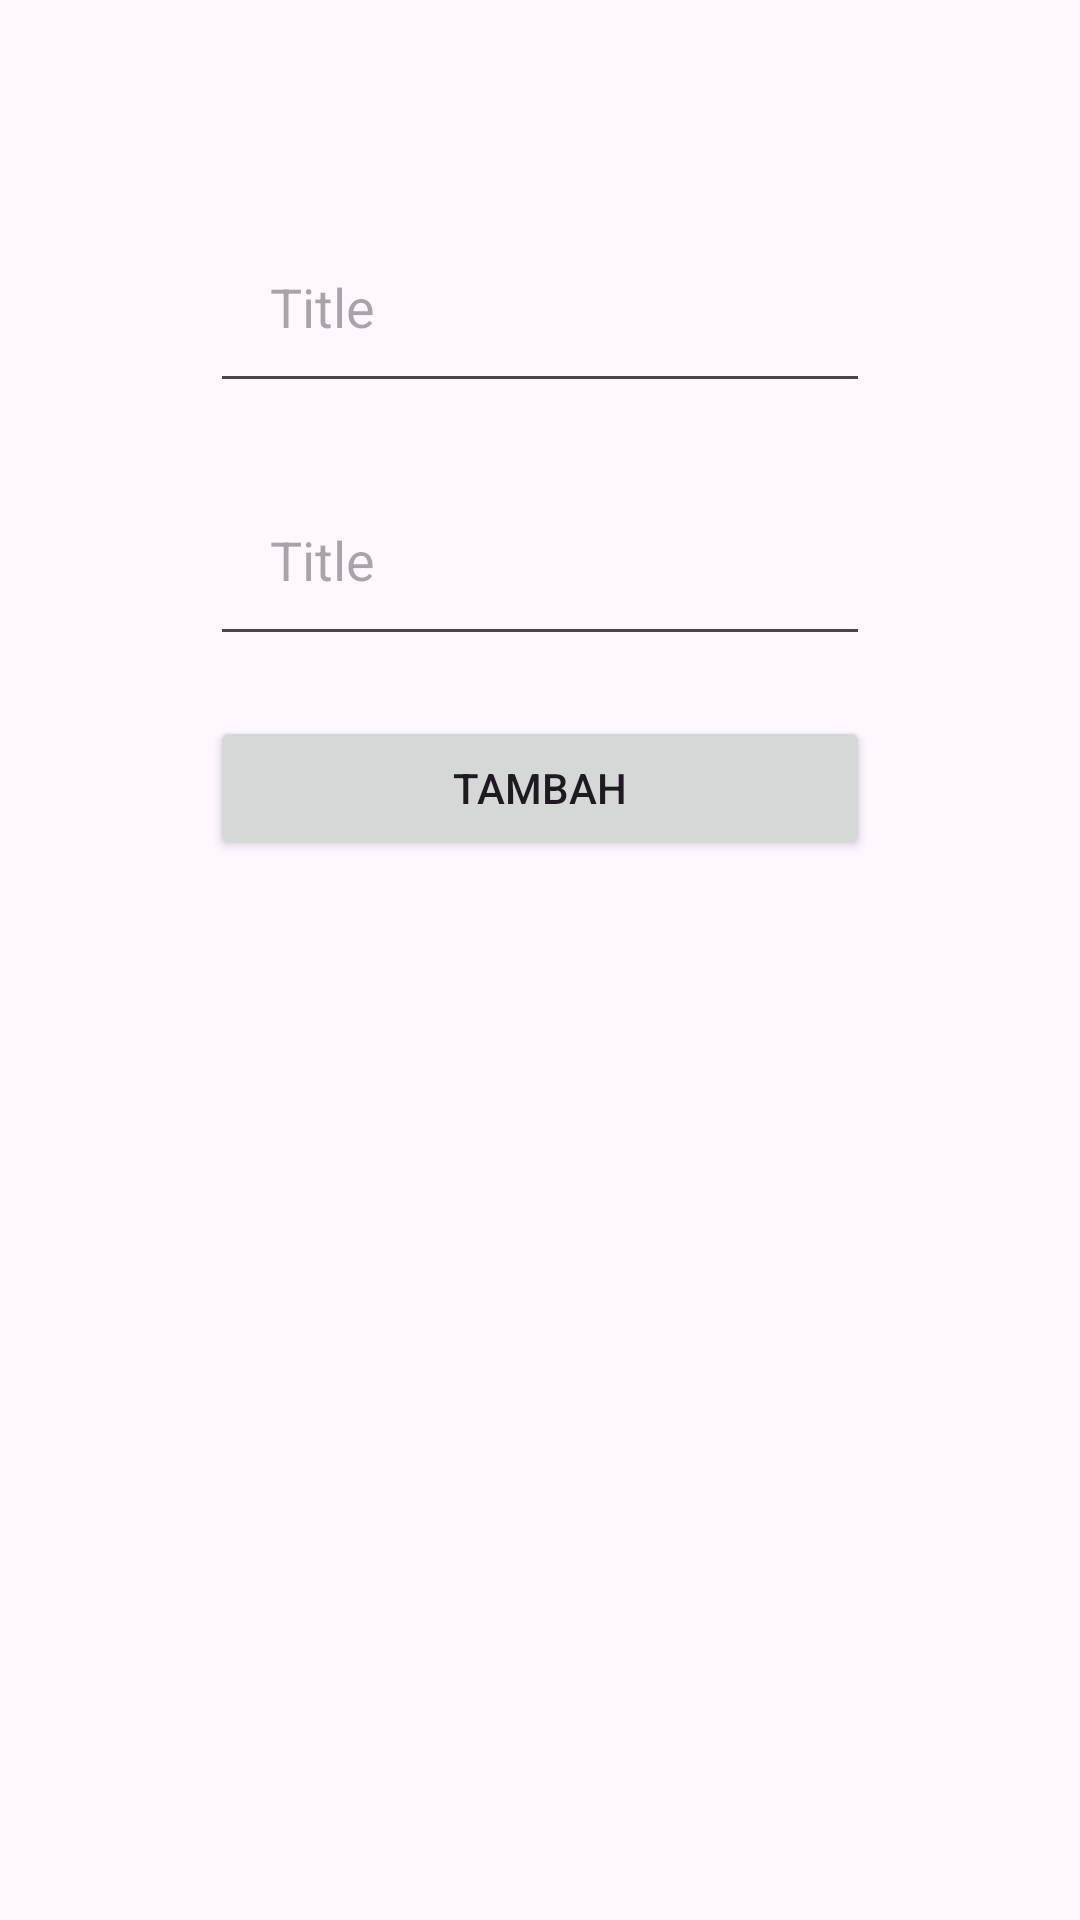

Here is an Android app screen rendered from its layout file. Give the layout XML and the strings, colors and styles it references.
<!-- AndroidManifest.xml: application theme Theme.Projectalfitappb -->
<!-- res/layout/activity_create_todo.xml -->
<?xml version="1.0" encoding="utf-8"?>
<RelativeLayout xmlns:android="http://schemas.android.com/apk/res/android"
    xmlns:tools="http://schemas.android.com/tools"
    android:id="@+id/main"
    android:layout_width="match_parent"
    android:layout_height="match_parent"
    android:padding="70dp"
    tools:context=".CreateTodoActivity">

    <EditText
        android:hint="Title"
        android:id="@+id/title"
        android:layout_width="fill_parent"
        android:layout_height="wrap_content"
        android:inputType="text"
        android:padding="20dp"
        />

    <EditText
        android:hint="Title"
        android:id="@+id/description"
        android:layout_width="fill_parent"
        android:layout_height="wrap_content"
        android:inputType="text"
        android:padding="20dp"
        android:layout_below="@+id/title"
        android:layout_marginTop="20dp"
        />

    <Button
        android:id="@+id/tombolTambah"
        android:layout_width="match_parent"
        android:layout_height="wrap_content"
        android:text="Tambah"
        android:layout_below="@+id/description"
        android:layout_marginTop="20dp"/>

</RelativeLayout>
<!-- resources referenced by this layout -->
<resources>
  <style name="Theme.Projectalfitappb" parent="Base.Theme.Projectalfitappb" />
  <style name="Base.Theme.Projectalfitappb" parent="Theme.Material3.DayNight.NoActionBar">
          
          
      </style>
</resources>
